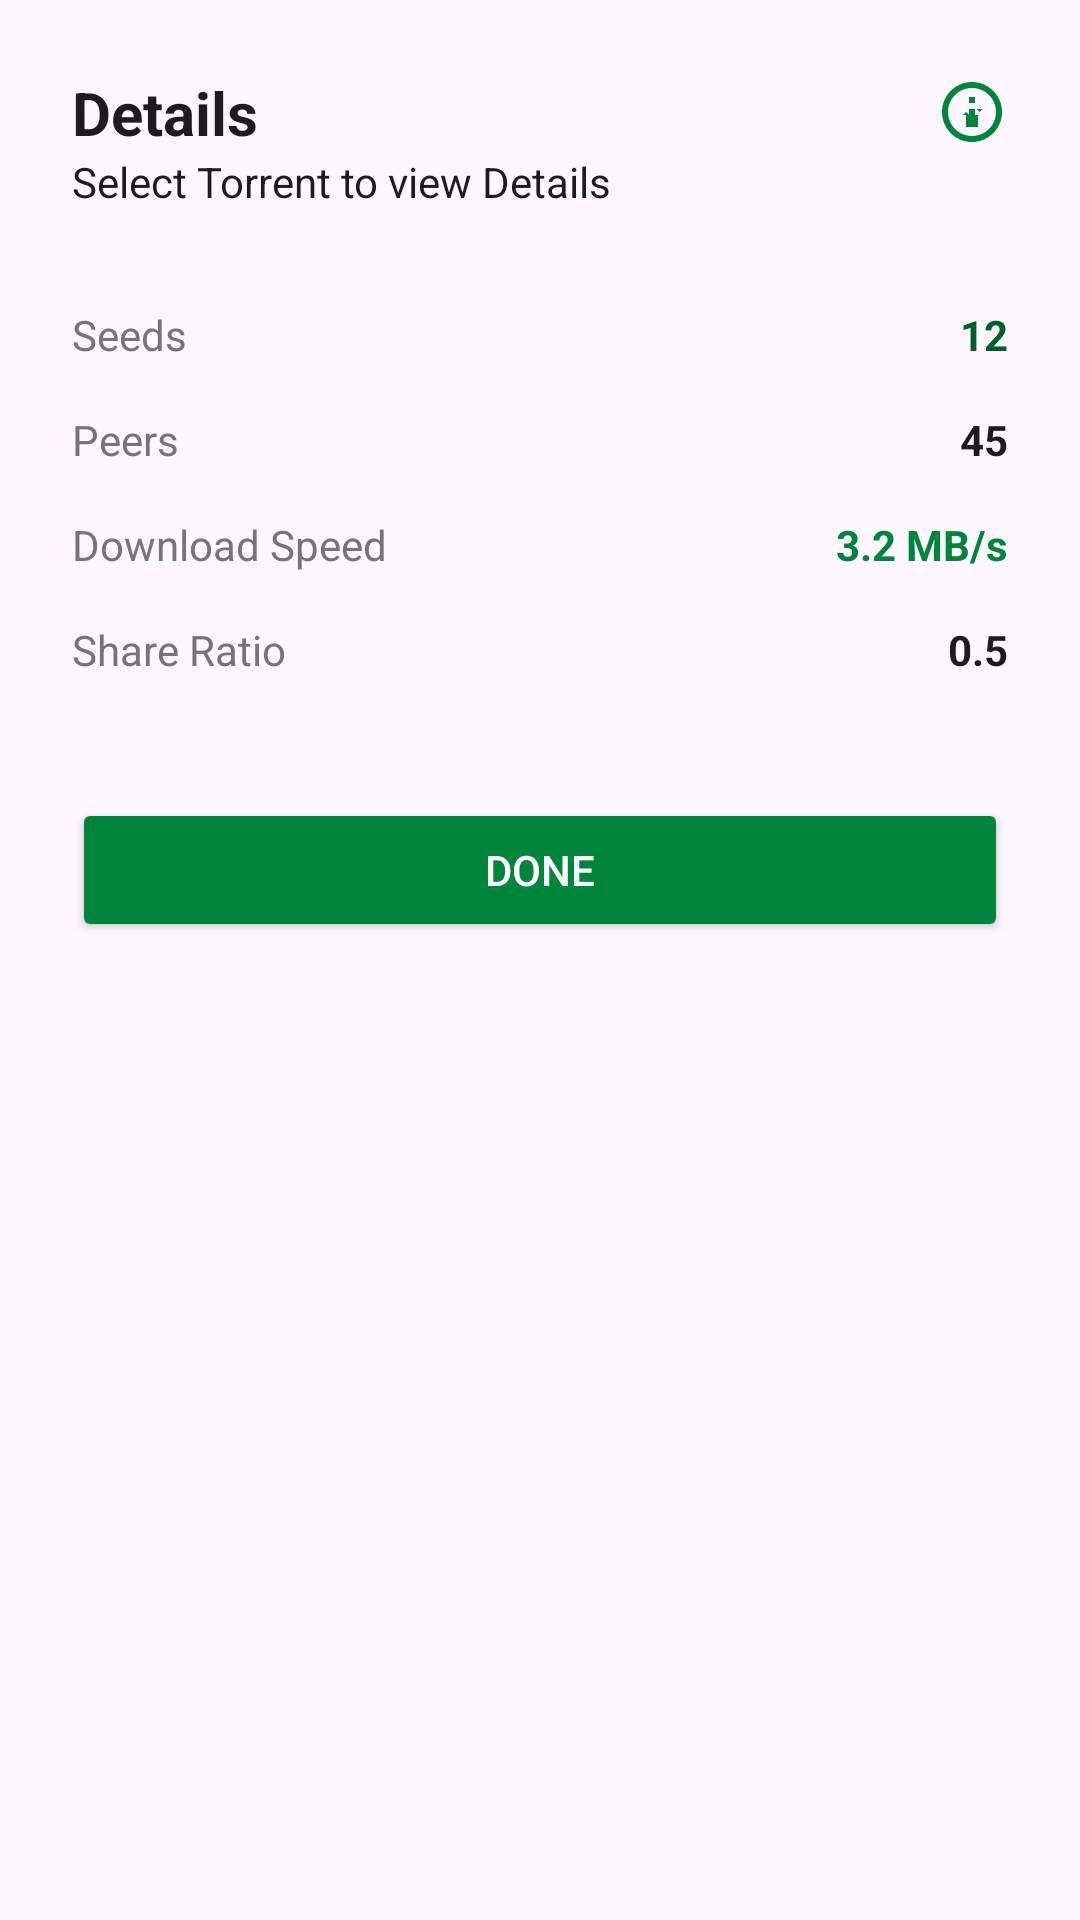

The Android layout XML behind this screen, and the referenced resources:
<!-- AndroidManifest.xml: application theme Theme.NetTorrent -->
<!-- res/layout/dialog_torrent_details.xml -->
<?xml version="1.0" encoding="utf-8"?>
<LinearLayout xmlns:android="http://schemas.android.com/apk/res/android"
    android:layout_width="match_parent"
    android:layout_height="wrap_content"
    android:background="?attr/colorSurface"
    android:orientation="vertical"
    android:padding="24dp">
    
    <LinearLayout
        android:layout_width="match_parent"
        android:layout_height="wrap_content"
        android:orientation="horizontal"
        android:gravity="center_vertical">
        
        <TextView
            android:layout_width="0dp"
            android:layout_height="wrap_content"
            android:layout_weight="1"
            android:text="Details"
            android:textSize="20sp"
            android:textStyle="bold"
            android:textColor="?android:attr/textColorPrimary" />
            
        <ImageView
            android:layout_width="24dp"
            android:layout_height="24dp"
            android:src="@drawable/ic_info"
            android:tint="@color/primary_green" />
    </LinearLayout>

    <TextView
        android:id="@+id/tv_details_filename"
        android:layout_width="wrap_content"
        android:layout_height="wrap_content"
        android:text="Select Torrent to view Details"
        android:textColor="?android:attr/textColorPrimary"
        android:textSize="14sp"
        android:ellipsize="end"
        android:maxLines="2" />

    
    <LinearLayout
        android:layout_width="match_parent"
        android:layout_height="wrap_content"
        android:layout_marginTop="24dp"
        android:orientation="vertical">

        
        <LinearLayout
            android:layout_width="match_parent"
            android:layout_height="wrap_content"
            android:orientation="horizontal"
            android:paddingVertical="8dp">

            <TextView
                android:layout_width="0dp"
                android:layout_height="wrap_content"
                android:layout_weight="1"
                android:text="Seeds"
                android:textColor="@color/text_secondary" />

            <TextView
                android:id="@+id/tv_seeds"
                android:layout_width="wrap_content"
                android:layout_height="wrap_content"
                android:text="12"
                android:textColor="@color/primary_green_dark"
                android:textStyle="bold" />
        </LinearLayout>

        
        <LinearLayout
            android:layout_width="match_parent"
            android:layout_height="wrap_content"
            android:orientation="horizontal"
            android:paddingVertical="8dp">

            <TextView
                android:layout_width="0dp"
                android:layout_height="wrap_content"
                android:layout_weight="1"
                android:text="Peers"
                android:textColor="@color/text_secondary" />

            <TextView
                android:id="@+id/tv_peers"
                android:layout_width="wrap_content"
                android:layout_height="wrap_content"
                android:text="45"
                android:textColor="?android:attr/textColorPrimary"
                android:textStyle="bold" />
        </LinearLayout>
        
        
        <LinearLayout
            android:layout_width="match_parent"
            android:layout_height="wrap_content"
            android:orientation="horizontal"
            android:paddingVertical="8dp">

            <TextView
                android:layout_width="0dp"
                android:layout_height="wrap_content"
                android:layout_weight="1"
                android:text="Download Speed"
                android:textColor="@color/text_secondary" />

            <TextView
                android:id="@+id/tv_download_speed"
                android:layout_width="wrap_content"
                android:layout_height="wrap_content"
                android:text="3.2 MB/s"
                android:textColor="@color/primary_green"
                android:textStyle="bold" />
        </LinearLayout>
        
        
        <LinearLayout
            android:layout_width="match_parent"
            android:layout_height="wrap_content"
            android:orientation="horizontal"
            android:paddingVertical="8dp">

            <TextView
                android:layout_width="0dp"
                android:layout_height="wrap_content"
                android:layout_weight="1"
                android:text="Share Ratio"
                android:textColor="@color/text_secondary" />

            <TextView
                android:id="@+id/tv_share_ratio"
                android:layout_width="wrap_content"
                android:layout_height="wrap_content"
                android:text="0.5"
                android:textColor="?android:attr/textColorPrimary"
                android:textStyle="bold" />

        </LinearLayout>

    </LinearLayout>

    <Button
        android:id="@+id/btn_done_details"
        android:layout_width="match_parent"
        android:layout_height="wrap_content"
        android:layout_marginTop="32dp"
        android:backgroundTint="@color/primary_green"
        android:text="Done"
        android:textColor="@color/white" />

</LinearLayout>
<!-- resources referenced by this layout -->
<resources>
  <color name="primary_green">#00853D</color>
  <color name="primary_green_dark">#00602A</color>
  <color name="text_secondary">#757575</color>
  <color name="white">#FFFFFFFF</color>
  <!-- drawable ic_info (drawable) -->
  <vector xmlns:android="http://schemas.android.com/apk/res/android"
      android:width="24dp"
      android:height="24dp"
      android:viewportWidth="24"
      android:viewportHeight="24"
      android:tint="?attr/colorControlNormal">
      <path
          android:fillColor="@android:color/white"
          android:pathData="M11.99 2C6.47 2 2 6.48 2 12s4.47 10 9.99 10C17.52 22 22 17.52 22 12S17.52 2 11.99 2zM12 20c-4.42 0-8-3.58-8-8s3.58-8 8-8 8 3.58 8 8-3.58 8-8 8zm3.5-9-1 1-1-1H12v2h2v4h-4v-4h1l-1-1-1 1h3v-2z"/>
      <path
          android:fillColor="@android:color/white"
          android:pathData="M11,17h2v-6h-2zM11,7h2v2h-2z"/>
  </vector>
  <style name="Theme.NetTorrent" parent="Theme.Material3.DayNight.NoActionBar">
          
          <item name="colorPrimary">@color/primary_green</item>
          <item name="colorPrimaryVariant">@color/primary_green_dark</item>
          <item name="colorOnPrimary">@color/black</item>
          
          <item name="colorSecondary">@color/accent_green</item>
          <item name="colorSecondaryVariant">@color/primary_green_dark</item>
          <item name="colorOnSecondary">@color/black</item>
          
          <item name="colorError">@color/error_red</item>
          
          
          <item name="android:statusBarColor">@android:color/transparent</item>
          
          
          
      </style>
  <color name="black">#FF000000</color>
  <color name="accent_green">#00853D</color>
  <color name="error_red">#FF5252</color>
</resources>
